2-way image classification set "Dataset" from GitHub (FieldRoboticsLab/Dataset-for-Indoor-Surface-Classification); label vocabulary: carpet, wood.

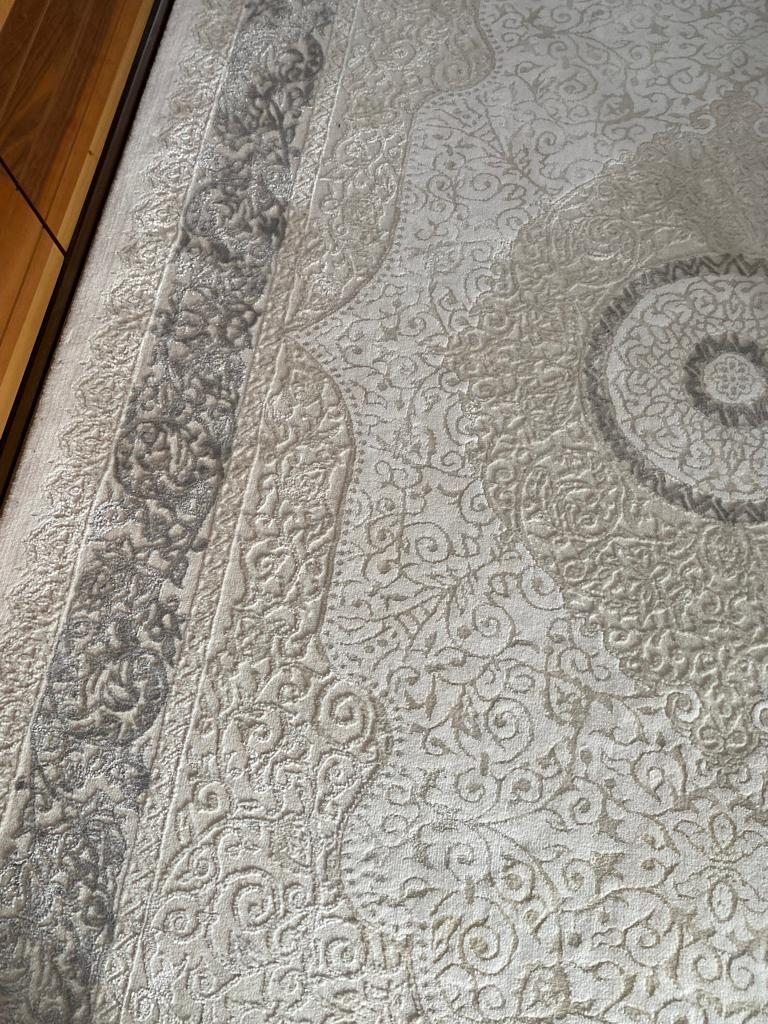
Label: carpet

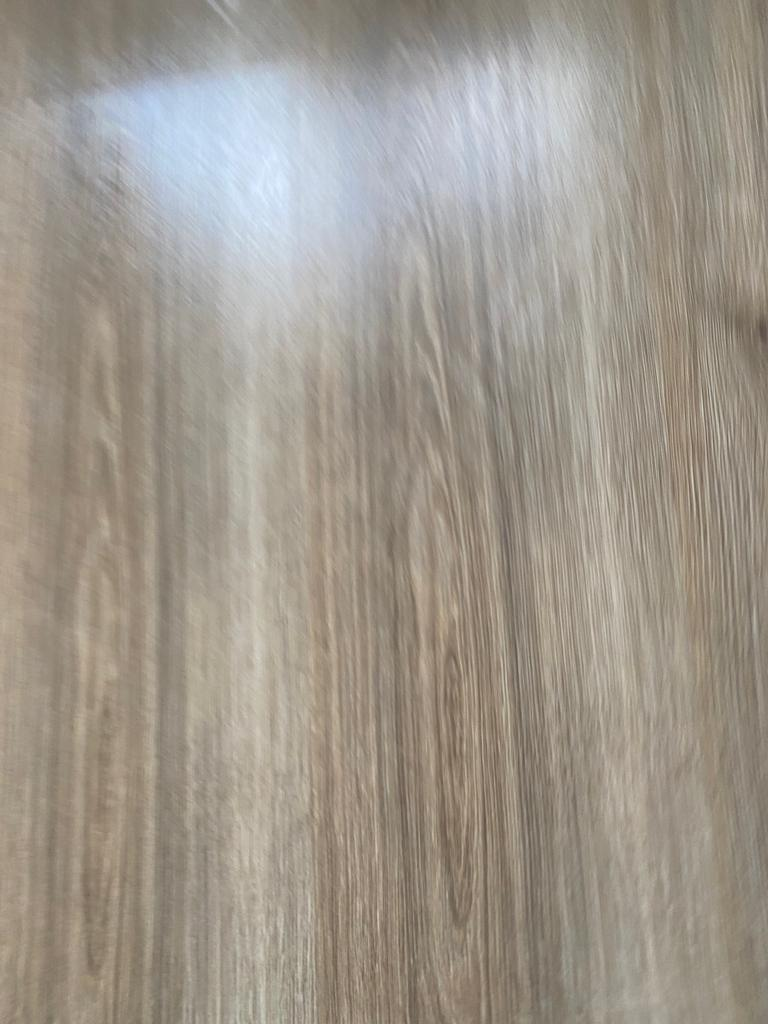
Label: wood

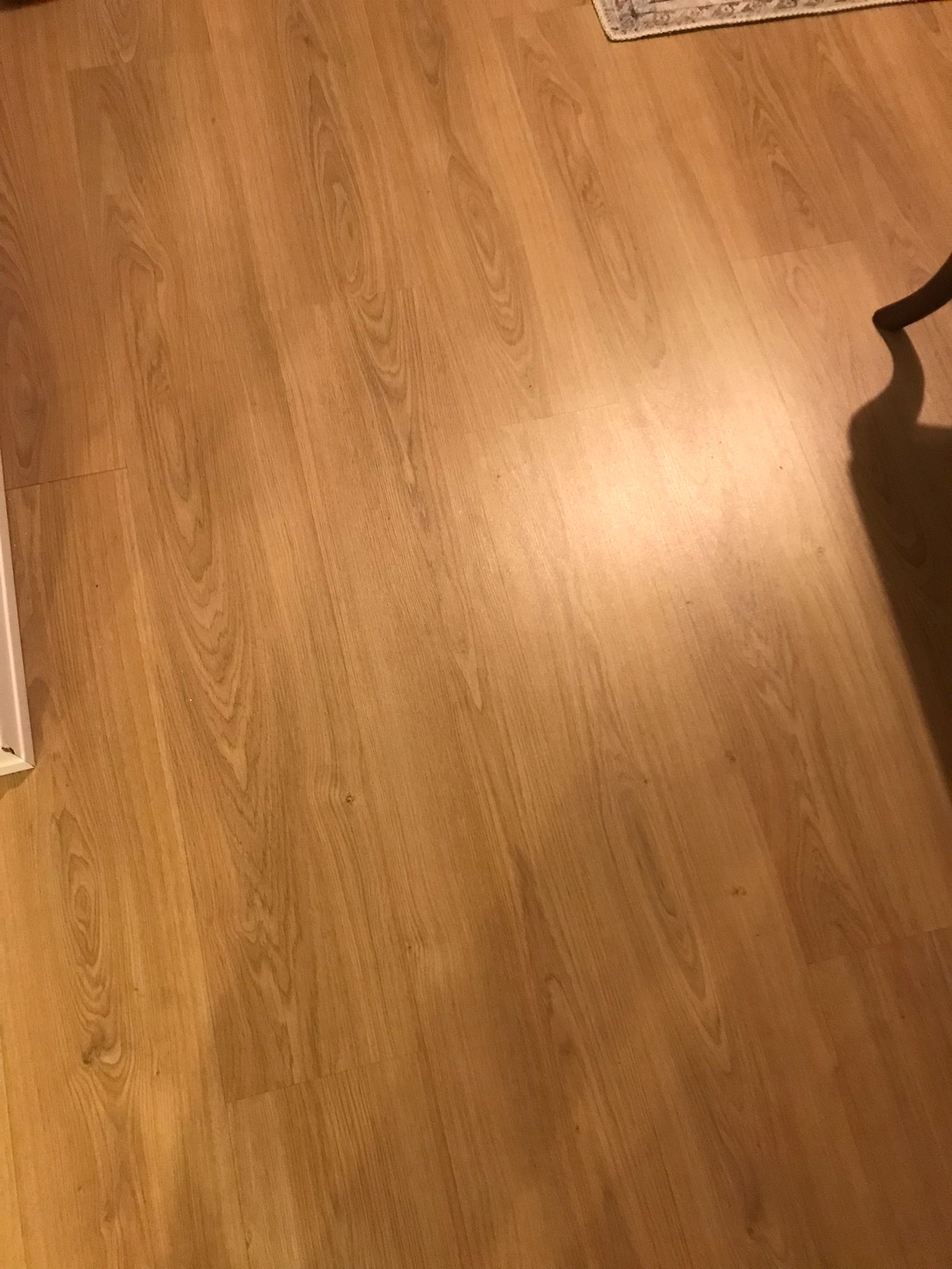
Label: wood

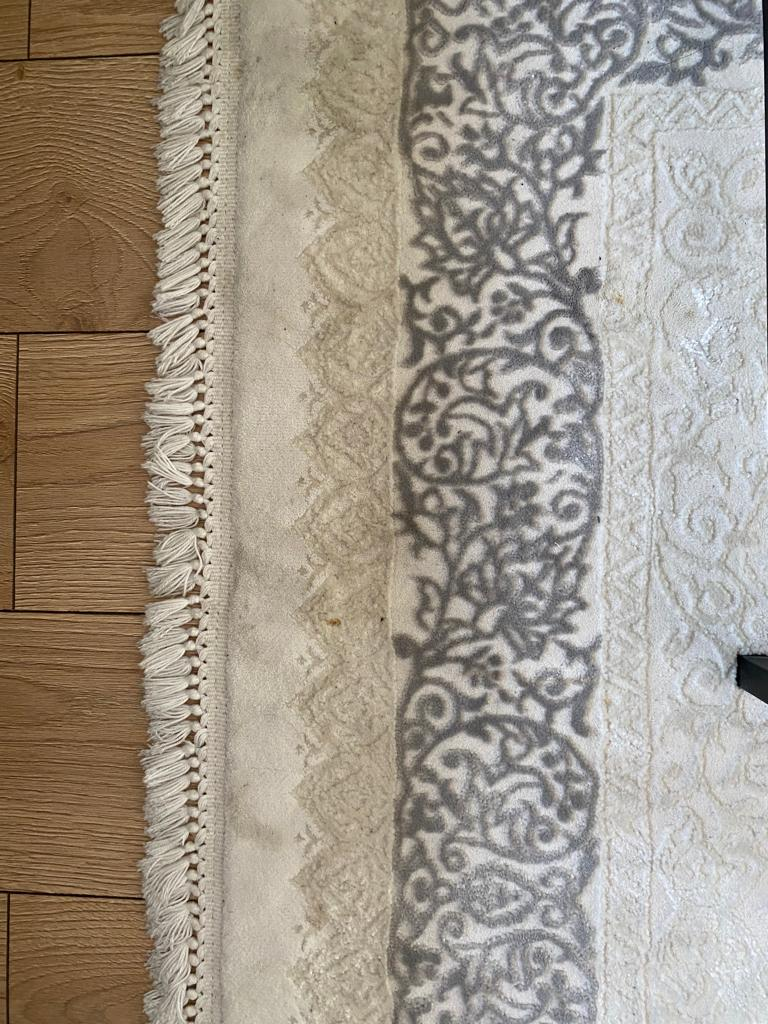
Label: carpet

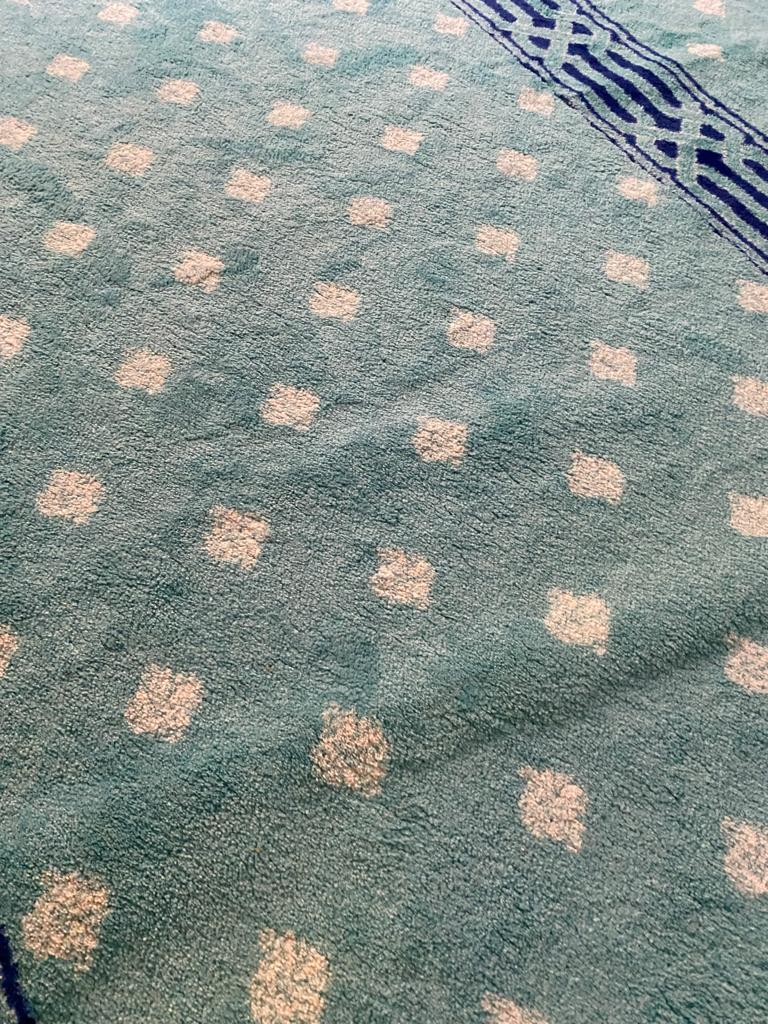
Label: carpet

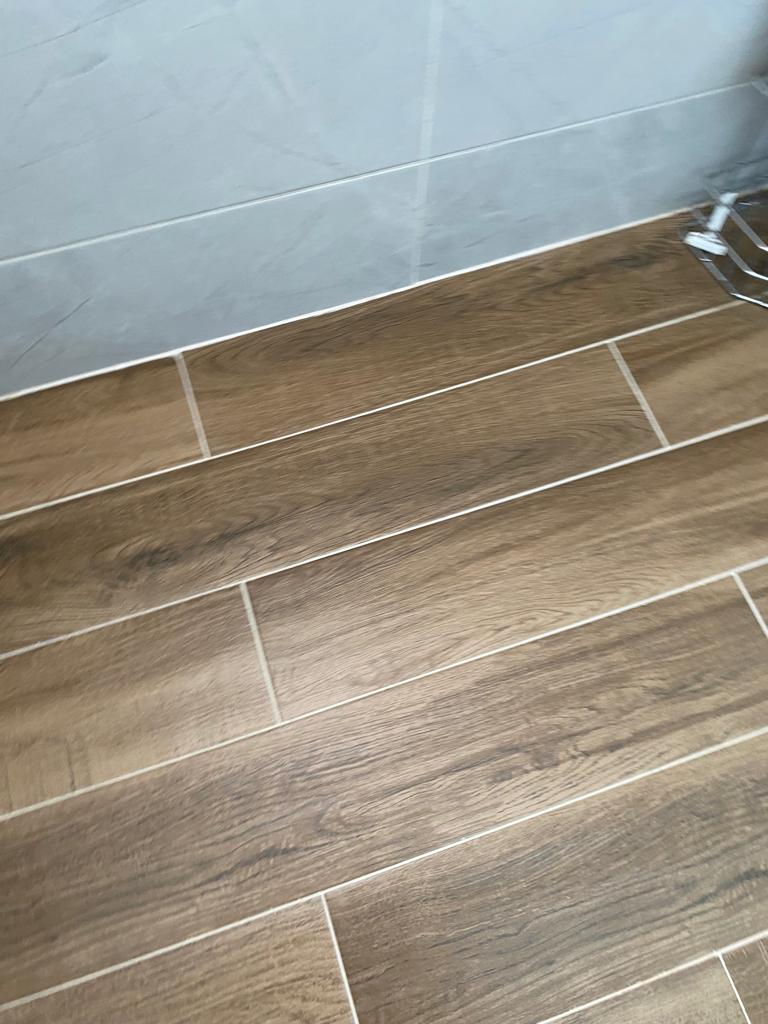
Label: wood
